The GitHub repository LaLils/ACS-Java contains a labelled image folder "dataset" with 24 categories: croco candy, croco blue, croco yellow, croco red, croco green, dragibus candy, dragibus blue, dragibus yellow, dragibus black, dragibus pink, dragibus red, dragibus green, fraise, fraise fraise, oeuf, oeuf oeuf, ourson, ourson jaune, ourson rouge, ourson vert, schtroumpf, schtroumpf blanc, schtroumpf jaune, schtroumpf rouge. Examples follow, each with its label.

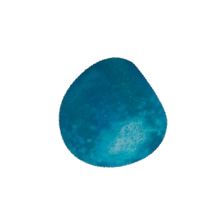
Label: dragibus blue

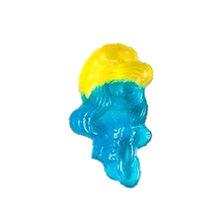
Label: schtroumpf jaune

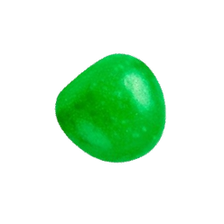
Label: dragibus green

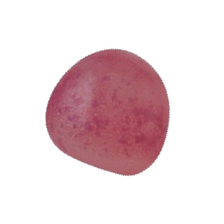
Label: dragibus pink

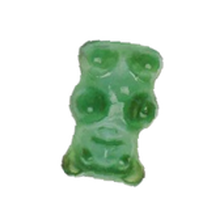
Label: ourson vert

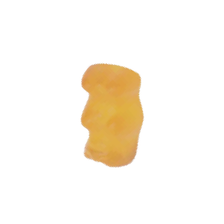
Label: ourson
